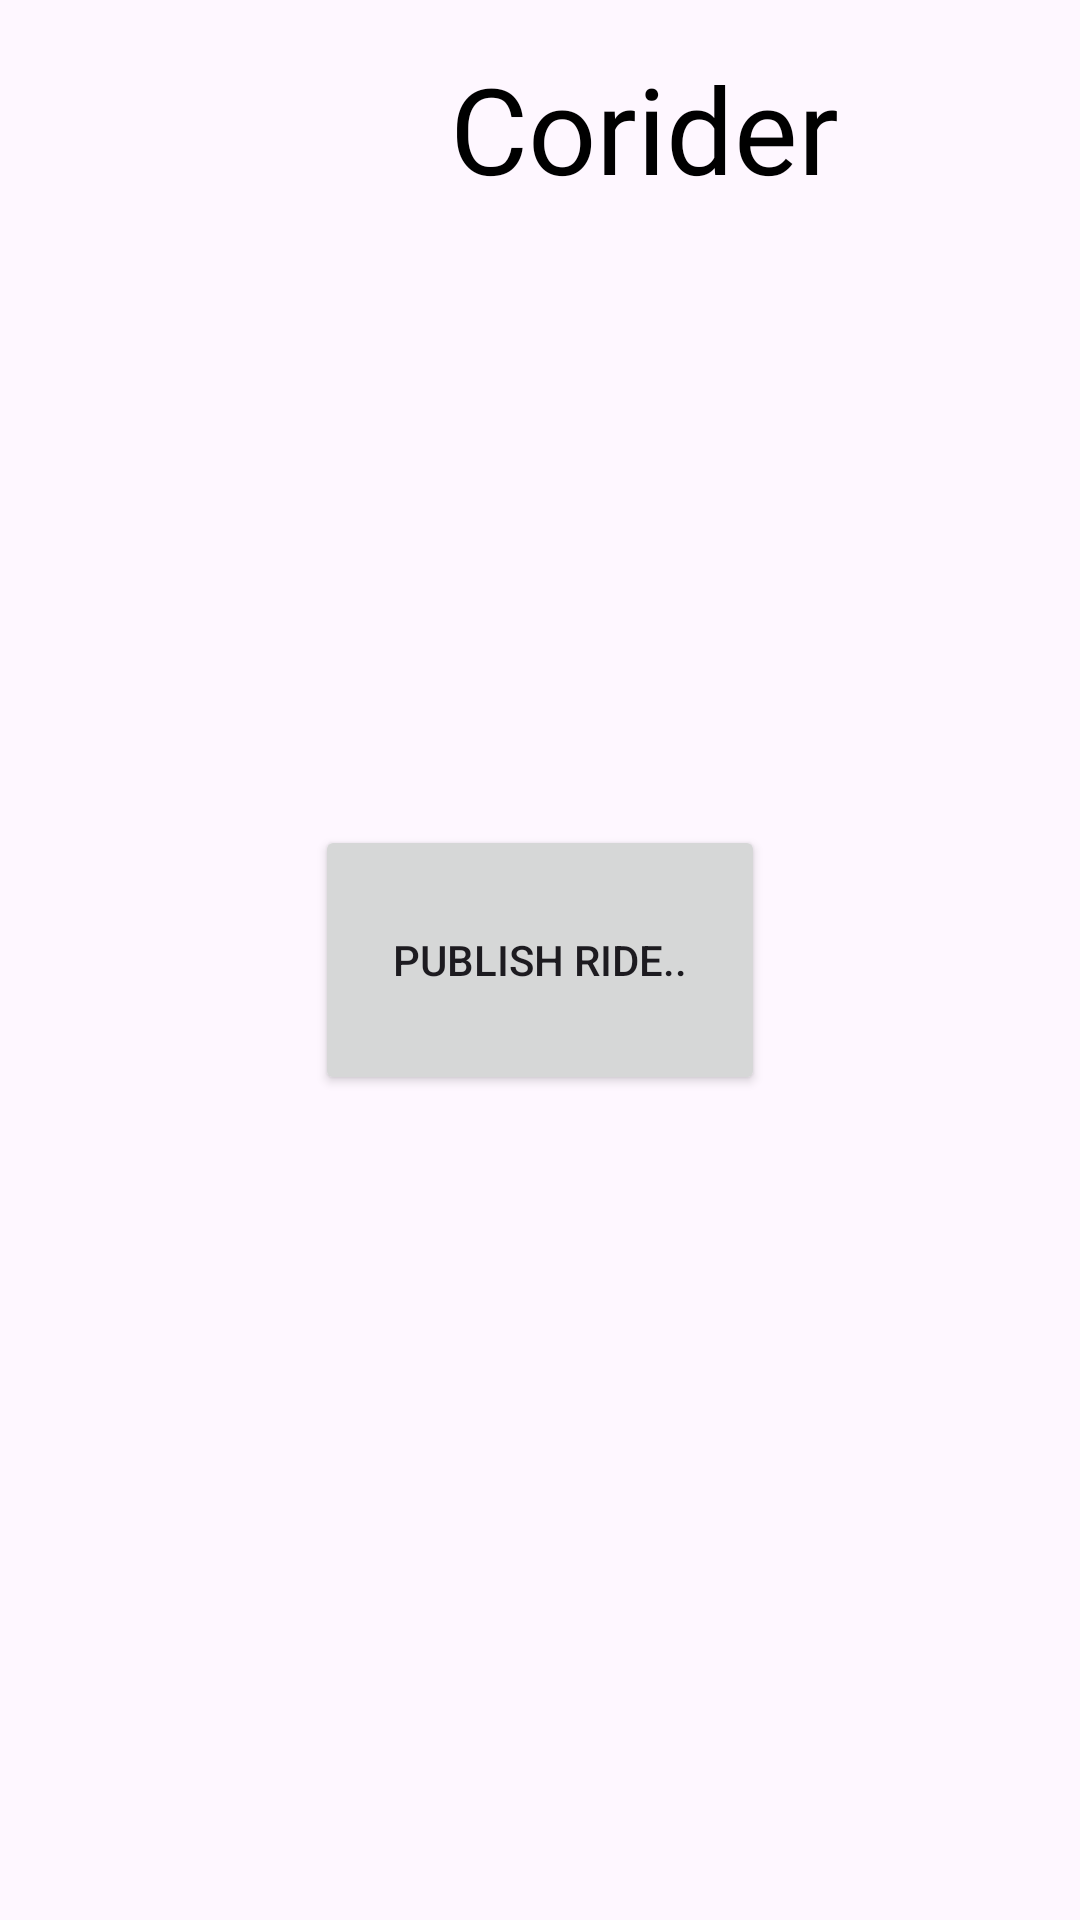

Write the Android layout XML for this screen, with the resource values it uses.
<!-- AndroidManifest.xml: application theme Theme.Corider -->
<!-- res/layout/fragment_publish.xml -->
<?xml version="1.0" encoding="utf-8"?>
<androidx.constraintlayout.widget.ConstraintLayout
    xmlns:android="http://schemas.android.com/apk/res/android"
    xmlns:app="http://schemas.android.com/apk/res-auto"
    xmlns:tools="http://schemas.android.com/tools"
    android:layout_width="match_parent"
    android:layout_height="match_parent"
    tools:context=".Fragment.PublishFragment">

    <ImageView
        android:id="@+id/imageView3"
        android:layout_width="60dp"
        android:layout_height="42dp"
        android:layout_marginLeft="8dp"
        android:layout_marginTop="16dp"
        android:src="@drawable/logo_login"
        app:layout_constraintStart_toStartOf="parent"
        app:layout_constraintTop_toTopOf="parent" />

    <TextView
        android:id="@+id/textView11"
        android:layout_width="wrap_content"
        android:layout_height="wrap_content"
        android:fontFamily="@font/yeonsung_regular"
        android:text="Corider"
        android:textColor="@color/black"
        android:textSize="40sp"
        app:layout_constraintEnd_toEndOf="parent"
        app:layout_constraintHorizontal_bias="0.506"
        app:layout_constraintStart_toEndOf="@+id/imageView3"
        app:layout_constraintTop_toTopOf="@+id/imageView3" />


    <Button
        android:id="@+id/button_publish"
        android:layout_width="150dp"
        android:layout_height="90dp"
        android:text="Publish Ride.."
        android:shadowRadius="1"
        app:layout_constraintTop_toTopOf="parent"
        app:layout_constraintStart_toStartOf="parent"
        app:layout_constraintEnd_toEndOf="parent"
        app:layout_constraintBottom_toBottomOf="parent" />
</androidx.constraintlayout.widget.ConstraintLayout>
<!-- resources referenced by this layout -->
<resources>
  <color name="black">#FF000000</color>
  <style name="Theme.Corider" parent="Base.Theme.Corider" />
  <style name="Base.Theme.Corider" parent="Theme.Material3.Light.NoActionBar">
          
      </style>
</resources>
